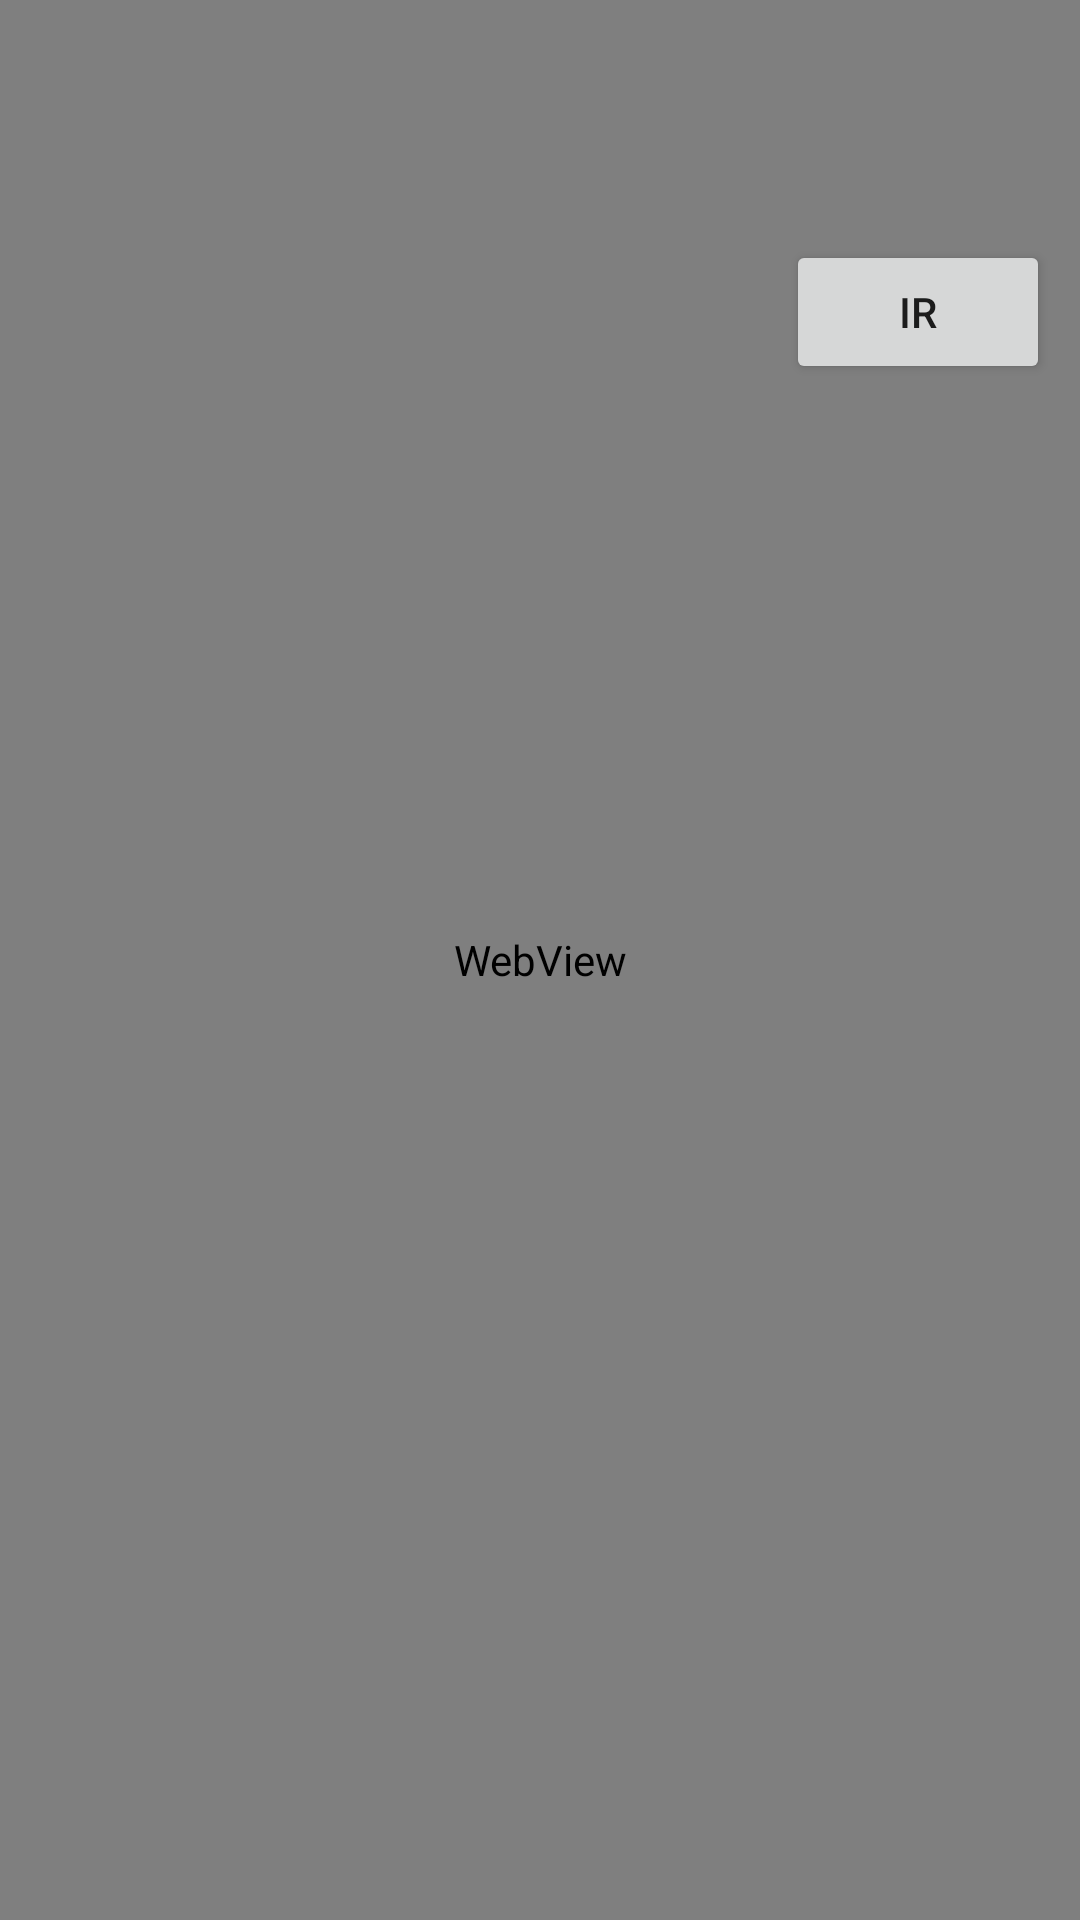

This screen was rendered from an Android layout file. Write that file and the resources it references.
<!-- AndroidManifest.xml: application theme Theme.Tarea8 -->
<!-- res/layout/fragment_web_view.xml -->
<?xml version="1.0" encoding="utf-8"?>
<FrameLayout xmlns:android="http://schemas.android.com/apk/res/android"
    xmlns:tools="http://schemas.android.com/tools"
    android:layout_width="match_parent"
    android:layout_height="match_parent"
    android:orientation="vertical"
    tools:context=".IrWebView">


    <EditText
        android:id="@+id/etURL"
        android:layout_width="289dp"
        android:layout_height="wrap_content"
        android:layout_marginTop="80dp"
        android:hint="Escriba la URL: "
        android:inputType="text"
        android:textColor="@color/black"
        android:textSize="20dp" />

    <Button
        android:id="@+id/btIR"
        android:layout_width="wrap_content"
        android:layout_height="wrap_content"
        android:layout_gravity="right"
        android:layout_marginTop="80dp"
        android:layout_marginRight="10dp"
        android:text="IR"></Button>

    <WebView
        android:id="@+id/wv1"
        android:layout_width="fill_parent"
        android:layout_height="fill_parent"
        android:layout_gravity="bottom" />

</FrameLayout>
<!-- resources referenced by this layout -->
<resources>
  <style name="Theme.Tarea8" parent="Theme.MaterialComponents.DayNight.DarkActionBar">
          
          <item name="colorPrimary">@color/purple_500</item>
          <item name="colorPrimaryVariant">@color/purple_700</item>
          <item name="colorOnPrimary">@color/white</item>
          
          <item name="colorSecondary">@color/teal_200</item>
          <item name="colorSecondaryVariant">@color/teal_700</item>
          <item name="colorOnSecondary">@color/black</item>
          
          <item name="android:statusBarColor" tools:targetApi="l">?attr/colorPrimaryVariant</item>
          
      </style>
  <!-- not gathered from this repository: default colours our renderer supplied (Android Studio template values) -->
  <color name="purple_500">#FF6200EE</color>
  <color name="purple_700">#FF3700B3</color>
  <color name="teal_200">#FF03DAC5</color>
  <color name="teal_700">#FF018786</color>
  <color name="black">#FF000000</color>
  <color name="white">#FFFFFFFF</color>
</resources>
